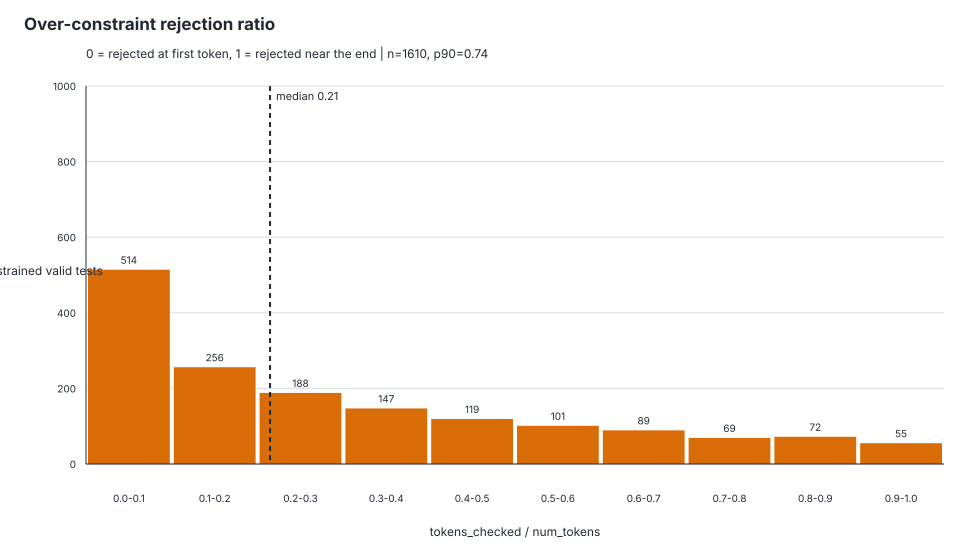

The table this chart was drawn from, first rows:
schema_id, test_id, tokens_checked, num_tokens, rejection_ratio, first_rejected_token_index
Github_medium---o1.json, Github_medium---o1.json::test_00000, 45, 134, 0.3358, 
Github_medium---o10079.json, Github_medium---o10079.json::test_00000, 61, 105, 0.581, 
Github_medium---o102.json, Github_medium---o102.json::test_00000, 185, 346, 0.5347, 
Github_medium---o1050.json, Github_medium---o1050.json::test_00000, 6, 131, 0.0458, 
Github_medium---o1050.json, Github_medium---o1050.json::test_00001, 6, 132, 0.04545, 
Github_medium---o10517.json, Github_medium---o10517.json::test_00000, 57, 255, 0.2235, 
Github_medium---o10517.json, Github_medium---o10517.json::test_00004, 56, 254, 0.2205, 
Github_medium---o10518.json, Github_medium---o10518.json::test_00000, 9, 115, 0.07826, 
Github_medium---o10518.json, Github_medium---o10518.json::test_00003, 9, 134, 0.06716, 
Github_medium---o1053.json, Github_medium---o1053.json::test_00000, 6, 196, 0.03061, 
Github_medium---o1053.json, Github_medium---o1053.json::test_00001, 6, 192, 0.03125, 
Github_medium---o10530.json, Github_medium---o10530.json::test_00000, 52, 422, 0.1232, 
Github_medium---o10530.json, Github_medium---o10530.json::test_00001, 52, 440, 0.1182, 
Github_medium---o10927.json, Github_medium---o10927.json::test_00000, 155, 379, 0.409, 
Github_medium---o10927.json, Github_medium---o10927.json::test_00001, 149, 393, 0.3791, 
Github_medium---o11481.json, Github_medium---o11481.json::test_00000, 14, 285, 0.04912, 
Github_medium---o11514.json, Github_medium---o11514.json::test_00000, 75, 212, 0.3538, 
Github_medium---o11514.json, Github_medium---o11514.json::test_00002, 77, 214, 0.3598, 
Github_medium---o11515.json, Github_medium---o11515.json::test_00000, 29, 273, 0.1062, 
Github_medium---o11515.json, Github_medium---o11515.json::test_00002, 30, 275, 0.1091, 
Github_medium---o11684.json, Github_medium---o11684.json::test_00000, 65, 177, 0.3672, 
Github_medium---o11689.json, Github_medium---o11689.json::test_00000, 36, 122, 0.2951, 
Github_medium---o11689.json, Github_medium---o11689.json::test_00004, 36, 121, 0.2975, 
Github_medium---o12092.json, Github_medium---o12092.json::test_00000, 37, 120, 0.3083, 
Github_medium---o12092.json, Github_medium---o12092.json::test_00002, 27, 97, 0.2784, 
Github_medium---o12210.json, Github_medium---o12210.json::test_00000, 22, 197, 0.1117, 
Github_medium---o12210.json, Github_medium---o12210.json::test_00007, 1, 201, 0.004975, 
Github_medium---o12241.json, Github_medium---o12241.json::test_00000, 4, 109, 0.0367, 
Github_medium---o12241.json, Github_medium---o12241.json::test_00003, 4, 103, 0.03884, 
Github_medium---o12244.json, Github_medium---o12244.json::test_00005, 31, 110, 0.2818, 
Github_medium---o12283.json, Github_medium---o12283.json::test_00000, 19, 69, 0.2754, 
Github_medium---o12283.json, Github_medium---o12283.json::test_00002, 18, 63, 0.2857, 
Github_medium---o12286.json, Github_medium---o12286.json::test_00000, 17, 70, 0.2429, 
Github_medium---o12286.json, Github_medium---o12286.json::test_00001, 17, 70, 0.2429, 
Github_medium---o12487.json, Github_medium---o12487.json::test_00000, 56, 72, 0.7778, 
Github_medium---o12496.json, Github_medium---o12496.json::test_00000, 55, 84, 0.6548, 
Github_medium---o12496.json, Github_medium---o12496.json::test_00002, 54, 86, 0.6279, 
Github_medium---o12603.json, Github_medium---o12603.json::test_00000, 41, 192, 0.2135, 
Github_medium---o12603.json, Github_medium---o12603.json::test_00003, 41, 170, 0.2412, 
Github_medium---o12605.json, Github_medium---o12605.json::test_00000, 41, 83, 0.494, 
Github_medium---o12605.json, Github_medium---o12605.json::test_00006, 41, 95, 0.4316, 
Github_medium---o12610.json, Github_medium---o12610.json::test_00000, 15, 75, 0.2, 
Github_medium---o1262.json, Github_medium---o1262.json::test_00000, 7, 72, 0.09722, 
Github_medium---o1262.json, Github_medium---o1262.json::test_00008, 7, 69, 0.1014, 
Github_medium---o12623.json, Github_medium---o12623.json::test_00000, 88, 528, 0.1667, 
Github_medium---o12623.json, Github_medium---o12623.json::test_00003, 88, 574, 0.1533, 
Github_medium---o12971.json, Github_medium---o12971.json::test_00000, 10, 66, 0.1515, 
Github_medium---o12971.json, Github_medium---o12971.json::test_00005, 10, 69, 0.1449, 
Github_medium---o13.json, Github_medium---o13.json::test_00000, 44, 197, 0.2233, 
Github_medium---o13093.json, Github_medium---o13093.json::test_00000, 102, 156, 0.6538, 
Github_medium---o13093.json, Github_medium---o13093.json::test_00002, 100, 152, 0.6579, 
Github_medium---o13095.json, Github_medium---o13095.json::test_00000, 15, 138, 0.1087, 
Github_medium---o13095.json, Github_medium---o13095.json::test_00003, 15, 138, 0.1087, 
Github_medium---o13110.json, Github_medium---o13110.json::test_00000, 99, 461, 0.2148, 
Github_medium---o13136.json, Github_medium---o13136.json::test_00000, 345, 374, 0.9225, 
Github_medium---o13138.json, Github_medium---o13138.json::test_00000, 10, 273, 0.03663, 
Github_medium---o13149.json, Github_medium---o13149.json::test_00000, 64, 67, 0.9552, 
Github_medium---o1329.json, Github_medium---o1329.json::test_00000, 127, 225, 0.5644, 
Github_medium---o1329.json, Github_medium---o1329.json::test_00003, 112, 430, 0.2605, 
Github_medium---o13349.json, Github_medium---o13349.json::test_00000, 8, 152, 0.05263, 
... 1,550 more rows
